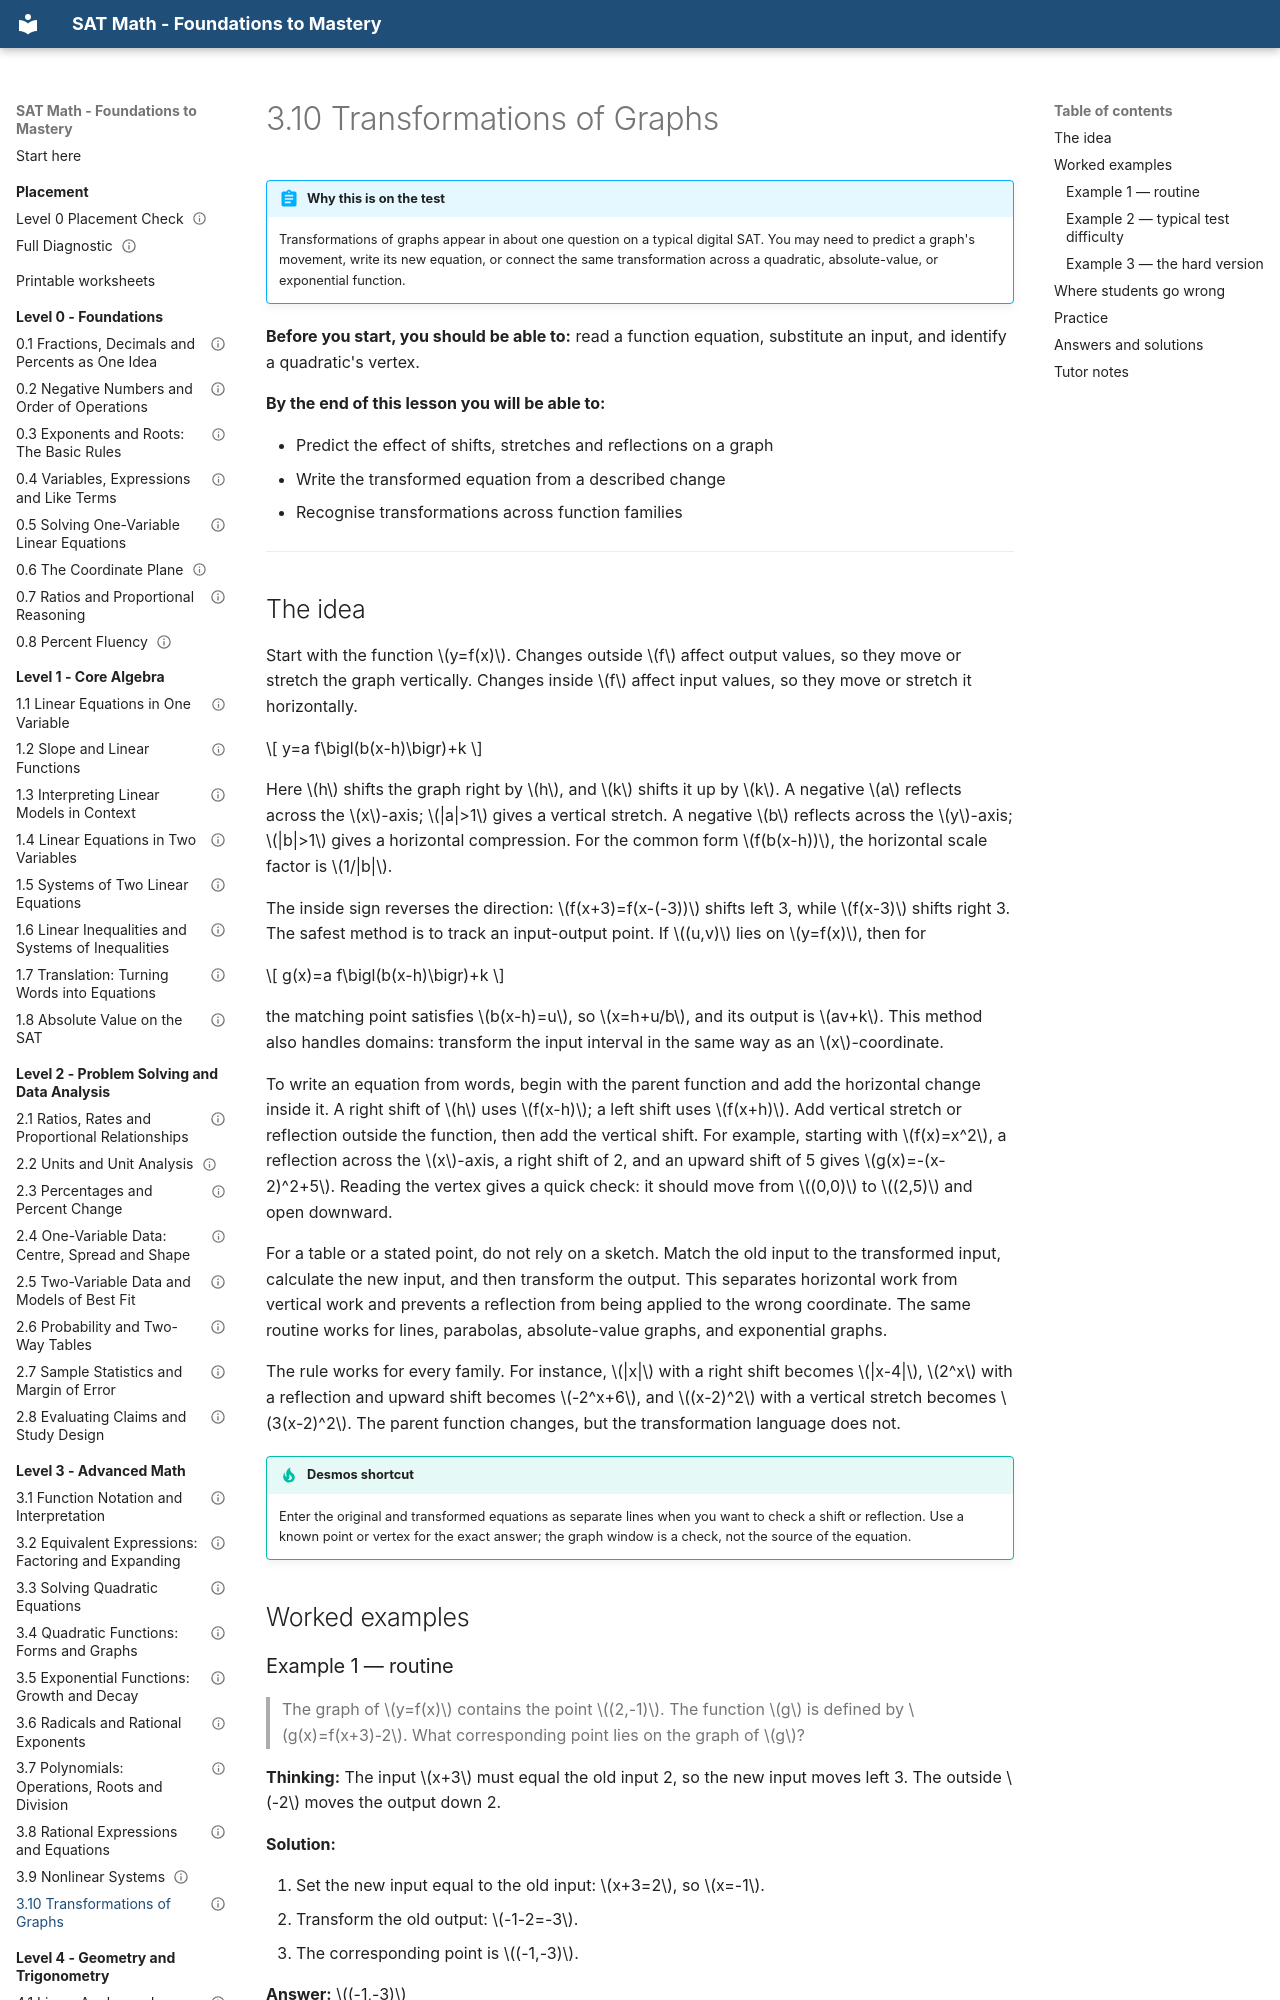

repository: mrtatwellhtml/sat-math-course · page: level-3-advanced/3-10-transformations-of-graphs/index.html · generator: mkdocs

---
lesson_id: "3.10"
title: "Transformations of Graphs"
level: 3
domain: advanced_math
prereqs: ["3.4"]
est_minutes: 45
status: verified
verified_by: "math-verifier 2026-09-20"
---

# 3.10 Transformations of Graphs

!!! abstract "Why this is on the test"
    Transformations of graphs appear in about one question on a typical digital SAT. You may need to predict a graph's movement, write its new equation, or connect the same transformation across a quadratic, absolute-value, or exponential function.

**Before you start, you should be able to:** read a function equation, substitute an input, and identify a quadratic's vertex.

**By the end of this lesson you will be able to:**

- Predict the effect of shifts, stretches and reflections on a graph
- Write the transformed equation from a described change
- Recognise transformations across function families

---
